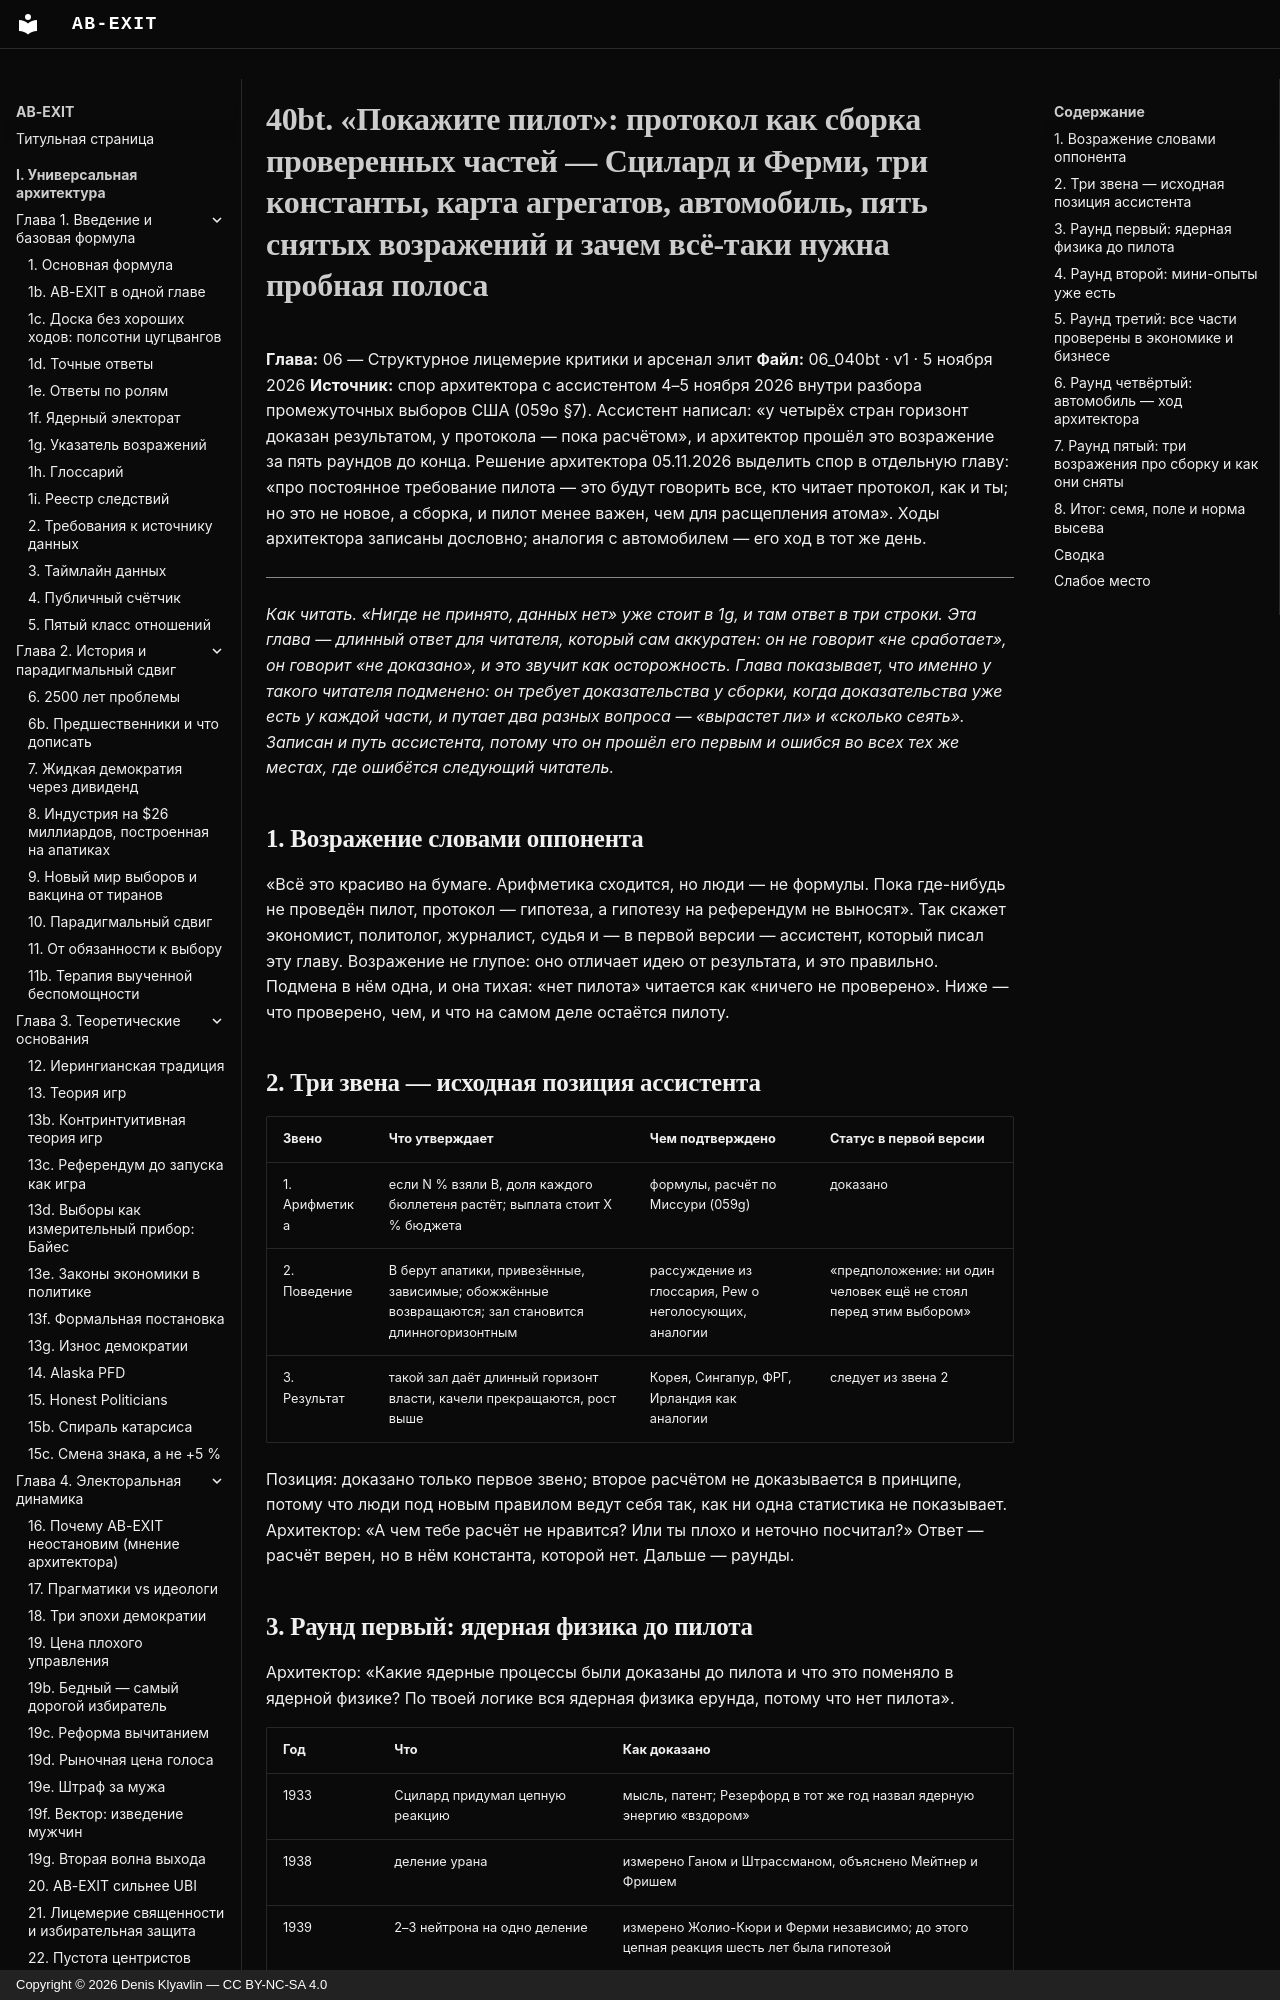

repository: Denis-Kliavlin/ab-exit · page: 06-critique-arsenal/040bt-show-me-the-pilot/index.html · generator: mkdocs · copyright: Copyright © 2026 Denis Klyavlin — CC BY-NC-SA 4.0

# 40bt. «Покажите пилот»: протокол как сборка проверенных частей — Сцилард и Ферми, три константы, карта агрегатов, автомобиль, пять снятых возражений и зачем всё-таки нужна пробная полоса

**Глава:** 06 — Структурное лицемерие критики и арсенал элит
**Файл:** 06_040bt · v1 · 5 ноября 2026
**Источник:** спор архитектора с ассистентом 4–5 ноября 2026 внутри разбора промежуточных выборов США (059o §7). Ассистент написал: «у четырёх стран горизонт доказан результатом, у протокола — пока расчётом», и архитектор прошёл это возражение за пять раундов до конца. Решение архитектора 05.11.2026 выделить спор в отдельную главу: «про постоянное требование пилота — это будут говорить все, кто читает протокол, как и ты; но это не новое, а сборка, и пилот менее важен, чем для расщепления атома». Ходы архитектора записаны дословно; аналогия с автомобилем — его ход в тот же день.

---

*Как читать. «Нигде не принято, данных нет» уже стоит в 1g, и там ответ в три строки. Эта глава — длинный ответ для читателя, который сам аккуратен: он не говорит «не сработает», он говорит «не доказано», и это звучит как осторожность. Глава показывает, что именно у такого читателя подменено: он требует доказательства у сборки, когда доказательства уже есть у каждой части, и путает два разных вопроса — «вырастет ли» и «сколько сеять». Записан и путь ассистента, потому что он прошёл его первым и ошибся во всех тех же местах, где ошибётся следующий читатель.*

## 1. Возражение словами оппонента

«Всё это красиво на бумаге. Арифметика сходится, но люди — не формулы. Пока где-нибудь не проведён пилот, протокол — гипотеза, а гипотезу на референдум не выносят». Так скажет экономист, политолог, журналист, судья и — в первой версии — ассистент, который писал эту главу. Возражение не глупое: оно отличает идею от результата, и это правильно. Подмена в нём одна, и она тихая: «нет пилота» читается как «ничего не проверено». Ниже — что проверено, чем, и что на самом деле остаётся пилоту.

## 2. Три звена — исходная позиция ассистента

| Звено | Что утверждает | Чем подтверждено | Статус в первой версии |
|---|---|---|---|
| 1. Арифметика | если N % взяли B, доля каждого бюллетеня растёт; выплата стоит X % бюджета | формулы, расчёт по Миссури (059g) | доказано |
| 2. Поведение | B берут апатики, привезённые, зависимые; обожжённые возвращаются; зал становится длинногоризонтным | рассуждение из глоссария, Pew о неголосующих, аналогии | «предположение: ни один человек ещё не стоял перед этим выбором» |
| 3. Результат | такой зал даёт длинный горизонт власти, качели прекращаются, рост выше | Корея, Сингапур, ФРГ, Ирландия как аналогии | следует из звена 2 |

Позиция: доказано только первое звено; второе расчётом не доказывается в принципе, потому что люди под новым правилом ведут себя так, как ни одна статистика не показывает. Архитектор: «А чем тебе расчёт не нравится? Или ты плохо и неточно посчитал?» Ответ — расчёт верен, но в нём константа, которой нет. Дальше — раунды.
